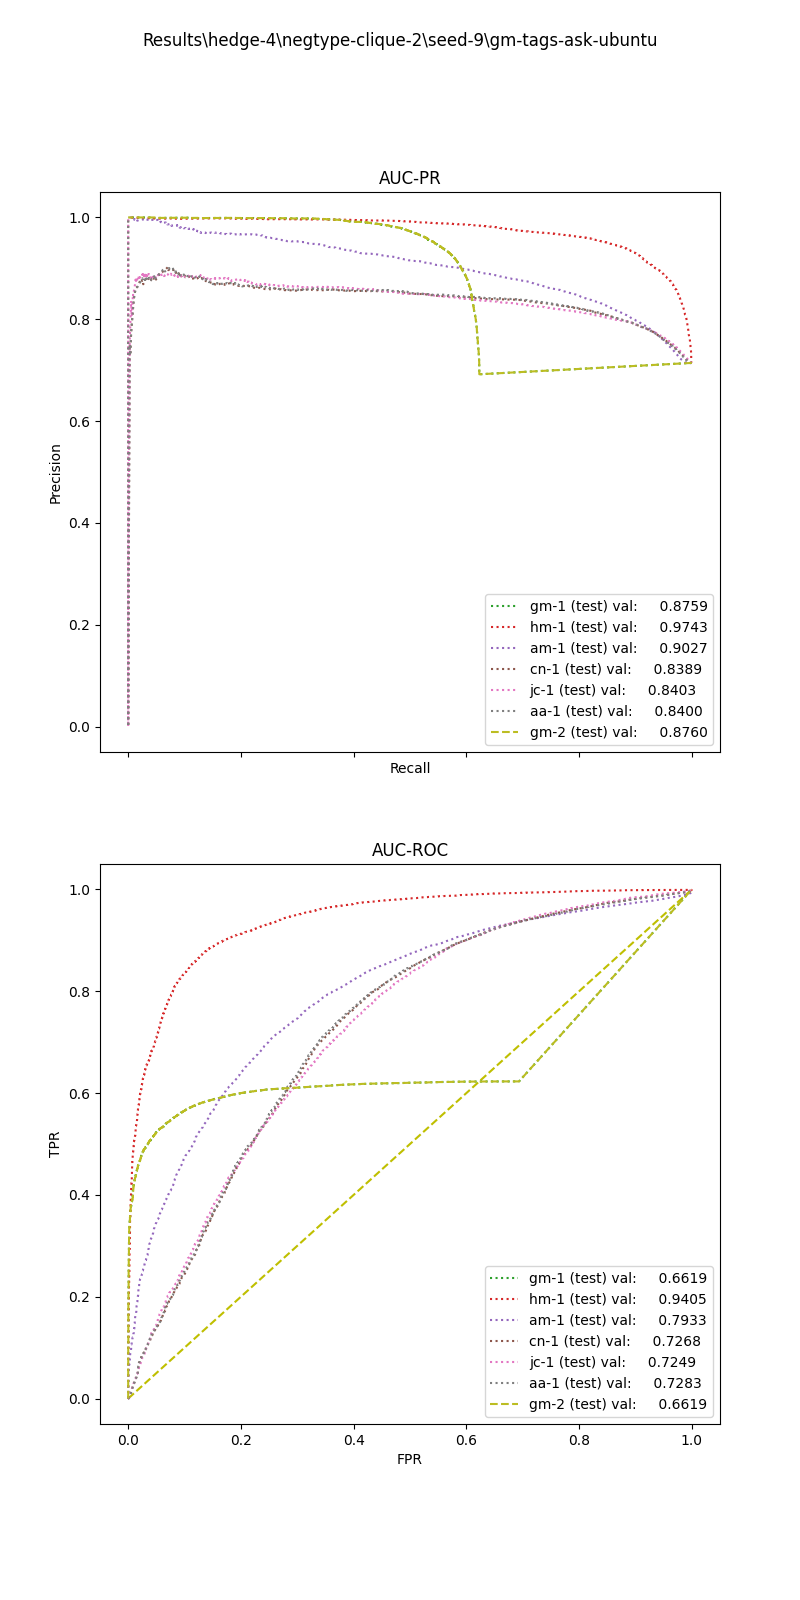

Values plotted in this chart, from the file beside it:
, input_dim1, pred_dim1, input_dim2, pred_dim2, input_dim3, pred_dim3, label
0, 153.7, 1.0, 15.1, 1.0, , , 1.0
1, 73.87, 1.0, 0.0, 1.0, , , 1.0
2, 27.68, 1.0, 0.0, 1.0, , , 1.0
3, 15.28, 1.0, 0.0, 1.0, , , 1.0
4, 6.217, 1.0, 0.0, 1.0, , , 1.0
5, 59.93, 1.0, 0.0, 1.0, , , 1.0
6, 42.44, 1.0, 0.0, 1.0, , , 1.0
7, 3.234, 1.0, 0.0, 1.0, , , 1.0
8, 15.07, 1.0, 0.0, 1.0, , , 1.0
9, 211.6, 1.0, 0.0, 1.0, , , 1.0
10, 27.44, 1.0, 0.0, 1.0, , , 1.0
11, 94.64, 1.0, 0.0, 1.0, , , 1.0
12, 2.926, 1.0, 0.0, 1.0, , , 1.0
13, 53.09, 1.0, 0.0, 1.0, , , 1.0
14, 20.85, 1.0, 0.0, 1.0, , , 1.0
15, 9.198, 1.0, 0.0, 1.0, , , 1.0
16, 187.1, 1.0, 0.0, 1.0, , , 1.0
17, 150.8, 1.0, 13.64, 1.0, , , 1.0
18, 117.5, 1.0, 0.0, 1.0, , , 1.0
19, 49.1, 1.0, 0.0, 1.0, , , 1.0
20, 9.813, 1.0, 0.0, 1.0, , , 1.0
21, 42.61, 1.0, 0.0, 1.0, , , 1.0
22, 158.4, 1.0, 0.0, 1.0, , , 1.0
23, 43.43, 1.0, 9.457, 1.0, , , 1.0
24, 83.35, 1.0, 0.0, 1.0, , , 1.0
25, 13.24, 1.0, 0.0, 1.0, , , 1.0
26, 33.55, 1.0, 0.0, 1.0, , , 1.0
27, 36.51, 1.0, 0.0, 1.0, , , 1.0
28, 8.485, 1.0, 0.0, 1.0, , , 1.0
29, 86.6, 1.0, 0.0, 1.0, , , 1.0
30, 37.16, 1.0, 0.0, 1.0, , , 1.0
31, 21.78, 1.0, 0.0, 1.0, , , 1.0
32, 46.69, 1.0, 0.0, 1.0, , , 1.0
33, 32.93, 1.0, 0.0, 1.0, , , 1.0
34, 32.54, 1.0, 1.682, 1.0, , , 1.0
35, 1.352, 1.0, 0.0, 1.0, , , 1.0
36, 124.3, 1.0, 17.27, 1.0, , , 1.0
37, 0.7519, 1.0, 0.0, 1.0, , , 1.0
38, 20.58, 1.0, 17.26, 1.0, , , 1.0
39, 16.69, 1.0, 0.0, 1.0, , , 1.0
40, 8.599, 1.0, 0.0, 1.0, , , 1.0
41, 287.9, 1.0, 0.0, 1.0, , , 1.0
42, 18.57, 1.0, 0.0, 1.0, , , 1.0
43, 5.118, 1.0, 0.0, 1.0, , , 1.0
44, 17.58, 1.0, 0.0, 1.0, , , 1.0
45, 65.61, 1.0, 0.0, 1.0, , , 1.0
46, 51.94, 1.0, 0.0, 1.0, , , 1.0
47, 18.44, 1.0, 0.0, 1.0, , , 1.0
48, 7.634, 1.0, 0.0, 1.0, , , 1.0
49, 261.9, 1.0, 0.0, 1.0, , , 1.0
50, 5.4, 1.0, 0.0, 1.0, , , 1.0
51, 104.2, 1.0, 0.0, 1.0, , , 1.0
52, 1.459, 1.0, 0.0, 1.0, , , 1.0
53, 41.85, 1.0, 9.788, 1.0, , , 1.0
54, 49.03, 1.0, 0.0, 1.0, , , 1.0
55, 18.23, 1.0, 0.0, 1.0, , , 1.0
56, 76.24, 1.0, 16.52, 1.0, , , 1.0
57, 4.712, 1.0, 0.0, 1.0, , , 1.0
58, 9.992, 1.0, 0.0, 1.0, , , 1.0
59, 18.38, 1.0, 0.0, 1.0, , , 1.0
... 27,350 more rows
